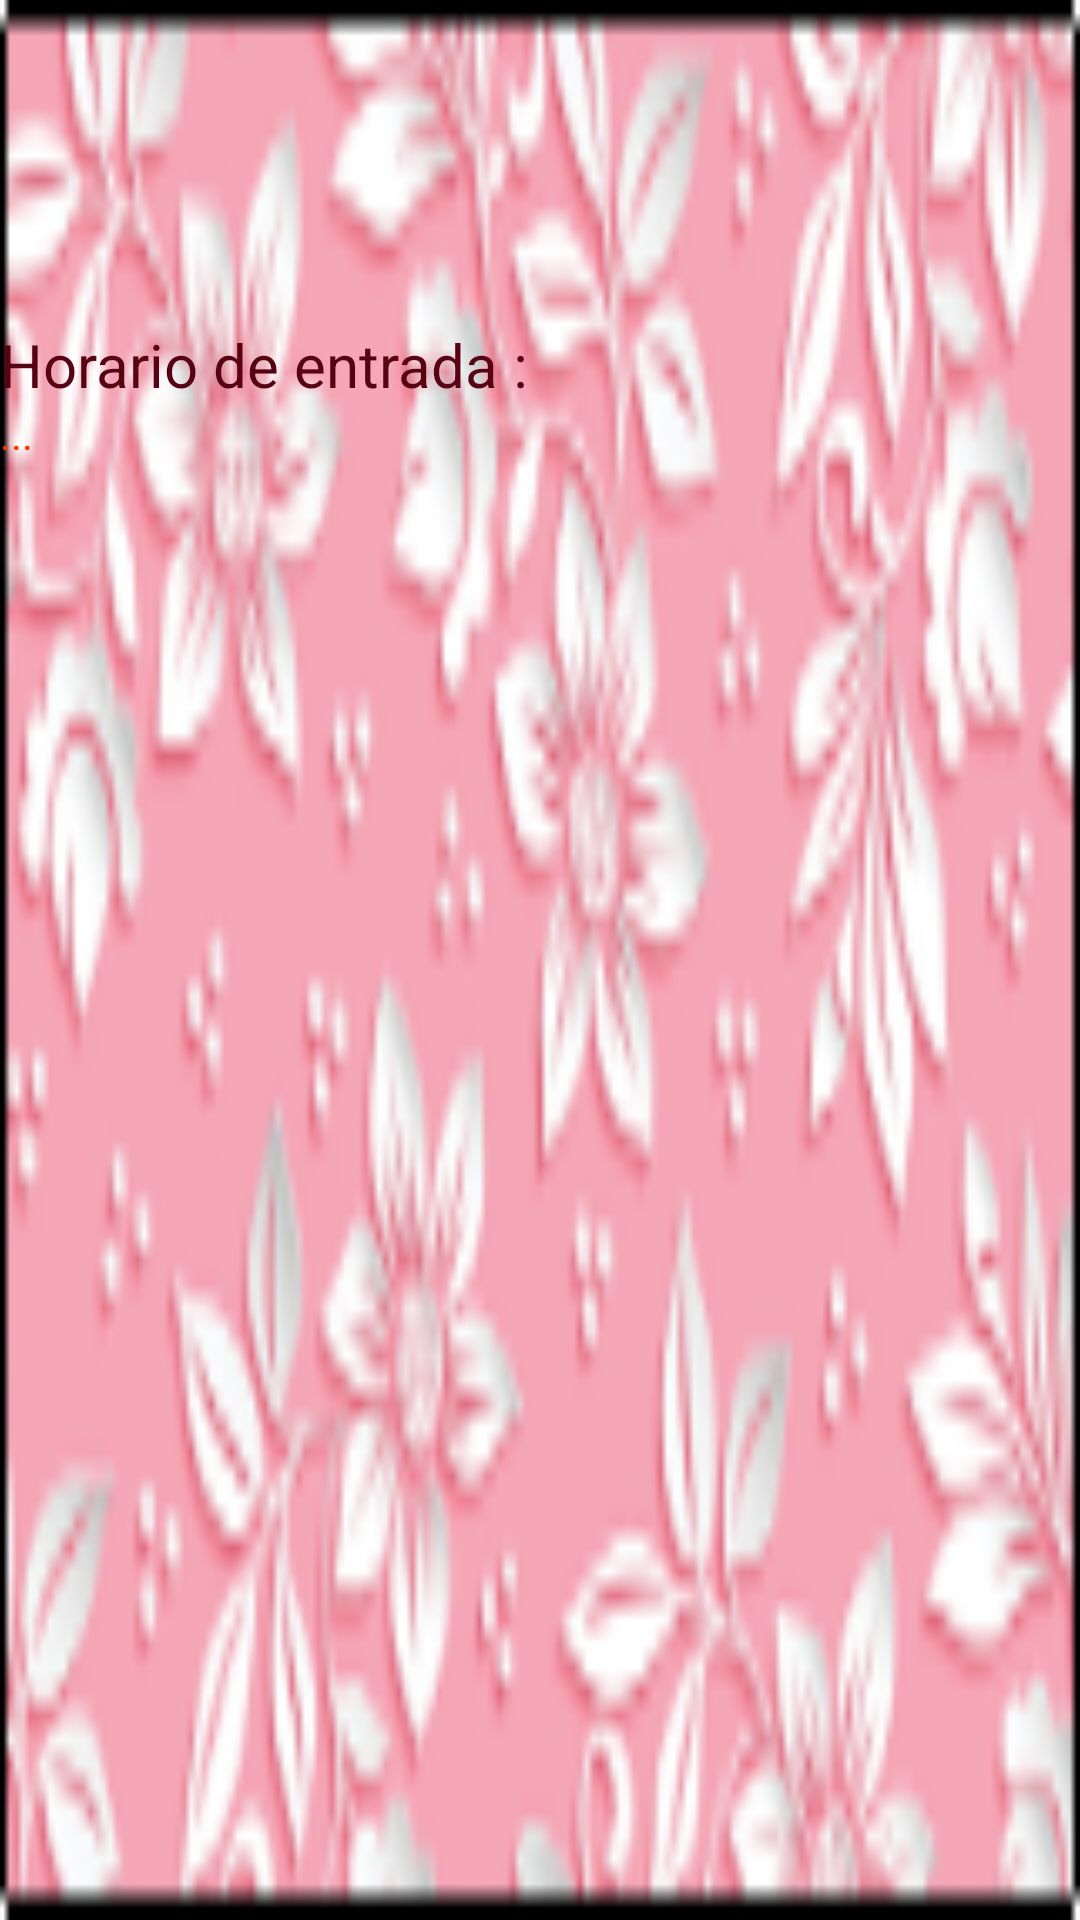

Here is an Android app screen rendered from its layout file. Give the layout XML and the strings, colors and styles it references.
<!-- AndroidManifest.xml: application theme AppTheme -->
<!-- res/layout/activity_main.xml -->
<?xml version="1.0" encoding="utf-8"?>
<LinearLayout xmlns:android="http://schemas.android.com/apk/res/android"
    xmlns:app="http://schemas.android.com/apk/res-auto"
    xmlns:tools="http://schemas.android.com/tools"
    android:layout_width="match_parent"
    android:layout_height="match_parent"
    tools:context=".MainActivity"
    android:background="@mipmap/foto88">

    

    <LinearLayout
        android:layout_width="match_parent"
        android:layout_height="match_parent"
        android:orientation="vertical">

        <LinearLayout
            android:layout_width="match_parent"
            android:layout_height="match_parent"
            android:orientation="vertical">

            <ImageView
                android:id="@+id/imageView"
                android:layout_width="410dp"
                android:layout_height="108dp"
                app:srcCompat="@drawable/app_principal" />

            <TextView
                android:id="@+id/textView"
                android:layout_width="match_parent"
                android:layout_height="wrap_content"
                android:text="Horario de entrada :"
                android:textSize="20sp"
                android:textColor="#570314"/>

            <TextView
                android:id="@+id/txtHora"
                android:layout_width="match_parent"
                android:layout_height="wrap_content"
                android:text="..."
                android:textColor="#f04000"/>

            <ListView
                android:id="@+id/listViewOpcoes"
                android:layout_width="match_parent"
                android:layout_height="match_parent"
                />
        </LinearLayout>

    </LinearLayout>


</LinearLayout>
<!-- resources referenced by this layout -->
<resources>
  <color name="Tela_principal">#E6B3E1</color>
  <!-- mipmap foto88: png bitmap (mipmap-hdpi, 8050 bytes) -->
  <style name="AppTheme" parent="Theme.AppCompat.Light.DarkActionBar">
          
          <item name="colorPrimary">@color/colorPrimary</item>
          <item name="colorPrimaryDark">@color/colorPrimaryDark</item>
          <item name="colorAccent">@color/colorAccent</item>
      </style>
  <color name="colorPrimary">#008577</color>
  <color name="colorPrimaryDark">#00574B</color>
  <color name="colorAccent">#EC88C6</color>
</resources>
